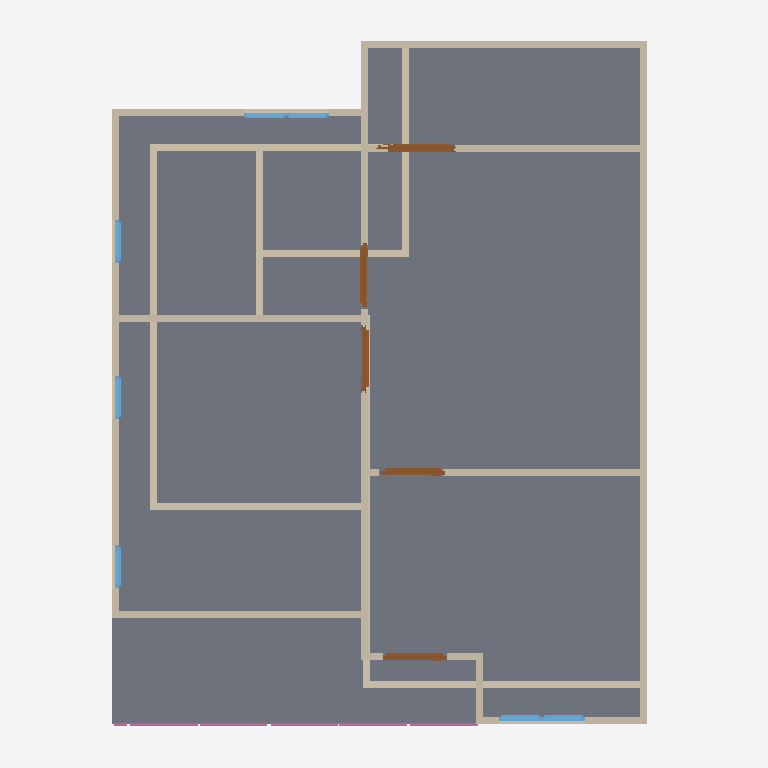
Plan cut of the same IFC building model at storey '2F' (level 3.00 m, cut at 4.40 m), seen from above with north up, elements coloured by IFC class: 25 walls (beige), 7 doors (brown), 7 windows (light blue), 3 railings (pink), 1 slab (grey). Cut surfaces are drawn darker.
Extent 10.0 m × 10.0 m × 7.1 m (x, y, z). Storeys (3): GF at 0.00 m; 2F at 3.00 m; 3F at 6.00 m. Elements (68): 28 IfcWall, 12 IfcWindow, 11 IfcDoor, 8 IfcRailing, 3 IfcCovering, 3 IfcSlab, 2 IfcStairFlight, 1 IfcRoof.

HEADER;
FILE_DESCRIPTION(('ViewDefinition[DesignTransferView]'),'2;1');
FILE_NAME('s04-activity.ifc','2025-09-08T11:50:54+08:00',(''),(''),'IfcOpenShell 0.8.3-post1','Bonsai 0.8.3-post1','');
FILE_SCHEMA(('IFC4'));
ENDSEC;
DATA;
#1=IFCPROJECT('3A7Dh9qi95XfEAO8Wz96cV',$,'My Project',$,$,$,$,(#14,#26),#9);
#31=IFCSITE('2_NnBeoxj06etBhgP4W5cW',$,'My Site',$,$,#54,$,$,$,$,$,$,$,$);
#37=IFCBUILDING('1sBi1c5Gb80uSs9XVP7v$r',$,'My Building',$,$,#60,$,$,$,$,$,$);
#43=IFCBUILDINGSTOREY('14f1FQ16z4cO4Yvlrr$Gmz',$,'2F',$,$,#3036,$,$,$,$);
#67=IFCBUILDINGSTOREY('3mriL4$Mj2WPXWxG4_H0ww',$,'GF',$,$,#83,$,$,$,$);
#3212=IFCBUILDINGSTOREY('37mlBMQ3D2zwdtCq8vQ2zr',$,'3F',$,$,#3233,$,$,$,$);
#4009=IFCSLAB('1DOFv6GJrEGBkrNhRConTG',$,'Slab',$,$,#4016,#4023,$,$);
#3358=IFCWALL('3fQpO0iBLEif1GBHBck1XP',$,'Wall',$,$,#3369,#3364,$,$);
#3458=IFCWALL('3S_9XphizAWegZUUajXdbH',$,'Wall',$,$,#3865,#3464,$,$);
#684=IFCWALL('3IL1t0RYzEBf4Ll_F$fedx',$,'Wall',$,$,#959,#690,$,$);
#3383=IFCWALL('3CAm2oyAPDUB$k$88duYzN',$,'Wall',$,$,#3769,#3389,$,$);
#91=IFCWALL('306He8XQH3Je85u4aQmcAc',$,'Wall',$,$,#104,#99,$,$);
#4031=IFCWALL('0Qyu3u09nCxOkubl5r07ig',$,'Wall',$,$,#5287,#4037,$,$);
#4297=IFCWALL('0VizAxC_v9fPLTz23IhQ$f',$,'Wall',$,$,#4308,#4303,$,$);
#4221=IFCWALL('16C3a$TtrDkRH_1_xnTYFr',$,'Wall',$,$,#4834,#4227,$,$);
#2518=IFCWALL('0Cyl9kY0r4qx89GdoVjZBO',$,'Wall',$,$,#2529,#2524,$,$);
#659=IFCWALL('26uQCj5fLDxet6qHZdLPnM',$,'Wall',$,$,#670,#665,$,$);
#3433=IFCWALL('3t8SG0LnL4v9yCT711vgyR',$,'Wall',$,$,#3833,#3439,$,$);
#4671=IFCWALL('0z49U8Ef99Jh351pxMeRNT',$,'Wall',$,$,#4682,#4677,$,$);
#5181=IFCWALL('3WpuCOhoH6Cw6BJllbtyH8',$,'Wall',$,$,#5192,#5187,$,$);
#1140=IFCWALL('0qziFmBoL4rA5o2SwaVqBP',$,'Wall',$,$,#1151,#1146,$,$);
#1178=IFCWALL('3Z9$m9IxH4_ubSvEP8vQng',$,'Wall',$,$,#1747,#1184,$,$);
#4145=IFCWALL('00bAJdEVH6HQXVvLB1azwl',$,'Wall',$,$,#4156,#4151,$,$);
#3333=IFCWALL('28SunKpHPBXQTZPlGhBtsA',$,'Wall',$,$,#3710,#3339,$,$);
#1203=IFCWALL('2JPLAP5l91Dfi13WlXlwVG',$,'Wall',$,$,#1982,#1209,$,$);
#634=IFCWALL('1uYb333M96$gY3S6OFL8W6',$,'Wall',$,$,#900,#640,$,$);
#3408=IFCWALL('2VuBVDJuf1xwx_gs6X6PpZ',$,'Wall',$,$,#3801,#3414,$,$);
#4807=IFCDOOR('1WWhd_eQT6_gOOSYy9B26O',$,'Door',$,$,#5277,#4815,$,2.0,0.899999976158142,$,$,$);
#4373=IFCWALL('1i7m03KUfCC8kgyYO6j0x8',$,'Wall',$,$,#4384,#4379,$,$);
#734=IFCWALL('3ar7H$ECrBgBaJ1nJJU3uY',$,'Wall',$,$,#1023,#740,$,$);
#4557=IFCDOOR('2E88v7u9n4U9kPQSUdKLkC',$,'Door',$,$,#4621,#4566,$,2.0,0.899999976158142,$,$,$);
#4861=IFCDOOR('3HdaNrz_93JPkXrZFBUxu9',$,'Door',$,$,#5282,#4869,$,2.0,0.899999976158142,$,$,$);
#4758=IFCDOOR('1XwrPkuurEshyOju9N8lSS',$,'Door',$,$,#5272,#4766,$,2.0,0.899999976158142,$,$,$);
#10728=IFCRAILING('2T9F6RitT9S91Q3$se7UTE',$,'Railing',$,'FRAMELESS_PANEL',#10833,#10737,$,$);
#10970=IFCRAILING('2T9Gc3_GrDOxSzena7eZ6L',$,'Railing',$,'FRAMELESS_PANEL',#10995,#10983,$,$);
#4335=IFCWALL('2zVrTY4q1EOepDGBwoTo0j',$,'Wall',$,$,#4346,#4341,$,$);
#4910=IFCDOOR('1z77fph3zCW8iq08V$vD4H',$,'Door',$,$,#4958,#4918,$,2.0,0.899999976158142,$,$,$);
#1037=IFCWALL('2jAaY9Hm58P8tQo9U02zCI',$,'Wall',$,$,#1048,#1043,$,$);
#4411=IFCWALL('1THQ2wePv8ZhiIXHhO4Kvp',$,'Wall',$,$,#4422,#4417,$,$);
#5617=IFCWINDOW('3WkJo3SRLBIOZanJS1imuP',$,'Window',$,$,#5681,#5626,$,0.899999976158142,0.600000023841858,$,$,$);
#5682=IFCWINDOW('14nvmhTM1CLxmsr7Z7NfU$',$,'Window',$,$,#5730,#5690,$,0.899999976158142,0.600000023841858,$,$,$);
#5731=IFCWINDOW('3IvyzTStD3XgM0yPHjszlB',$,'Window',$,$,#5795,#5740,$,0.899999976158142,0.600000023841858,$,$,$);
#5877=IFCWINDOW('1bzPyI0Or7i8_RQaiEg$qi',$,'Window',$,$,#5941,#5886,$,0.899999976158142,0.600000023841858,$,$,$);
#5942=IFCWINDOW('3ck4JChW98G83vx9_OG4Iy',$,'Window',$,$,#6006,#5951,$,0.899999976158142,0.600000023841858,$,$,$);
#11307=IFCRAILING('3rj93jUz9DyByr4dTlTvlt',$,'Railing',$,'FRAMELESS_PANEL',#11328,#11316,$,.USERDEFINED.);
#6007=IFCWINDOW('26CBWxgrH7zRmqYCS3e3QU',$,'Window',$,$,#6071,#6016,$,0.899999976158142,0.600000023841858,$,$,$);
#6072=IFCWINDOW('1nDp7s$pr55foZjI3oy83m',$,'Window',$,$,#6120,#6080,$,0.899999976158142,0.600000023841858,$,$,$);
#5067=IFCDOOR('0jrCmkUHjBk8Se0ggPxCzj',$,'Door',$,$,#5131,#5076,$,2.0,0.899999976158142,$,$,$);
#5219=IFCDOOR('0FDmFf8VPFUupQmO1YI_2N',$,'Door',$,$,#5292,#5227,$,2.0,0.899999976158142,$,$,$);
ENDSEC;